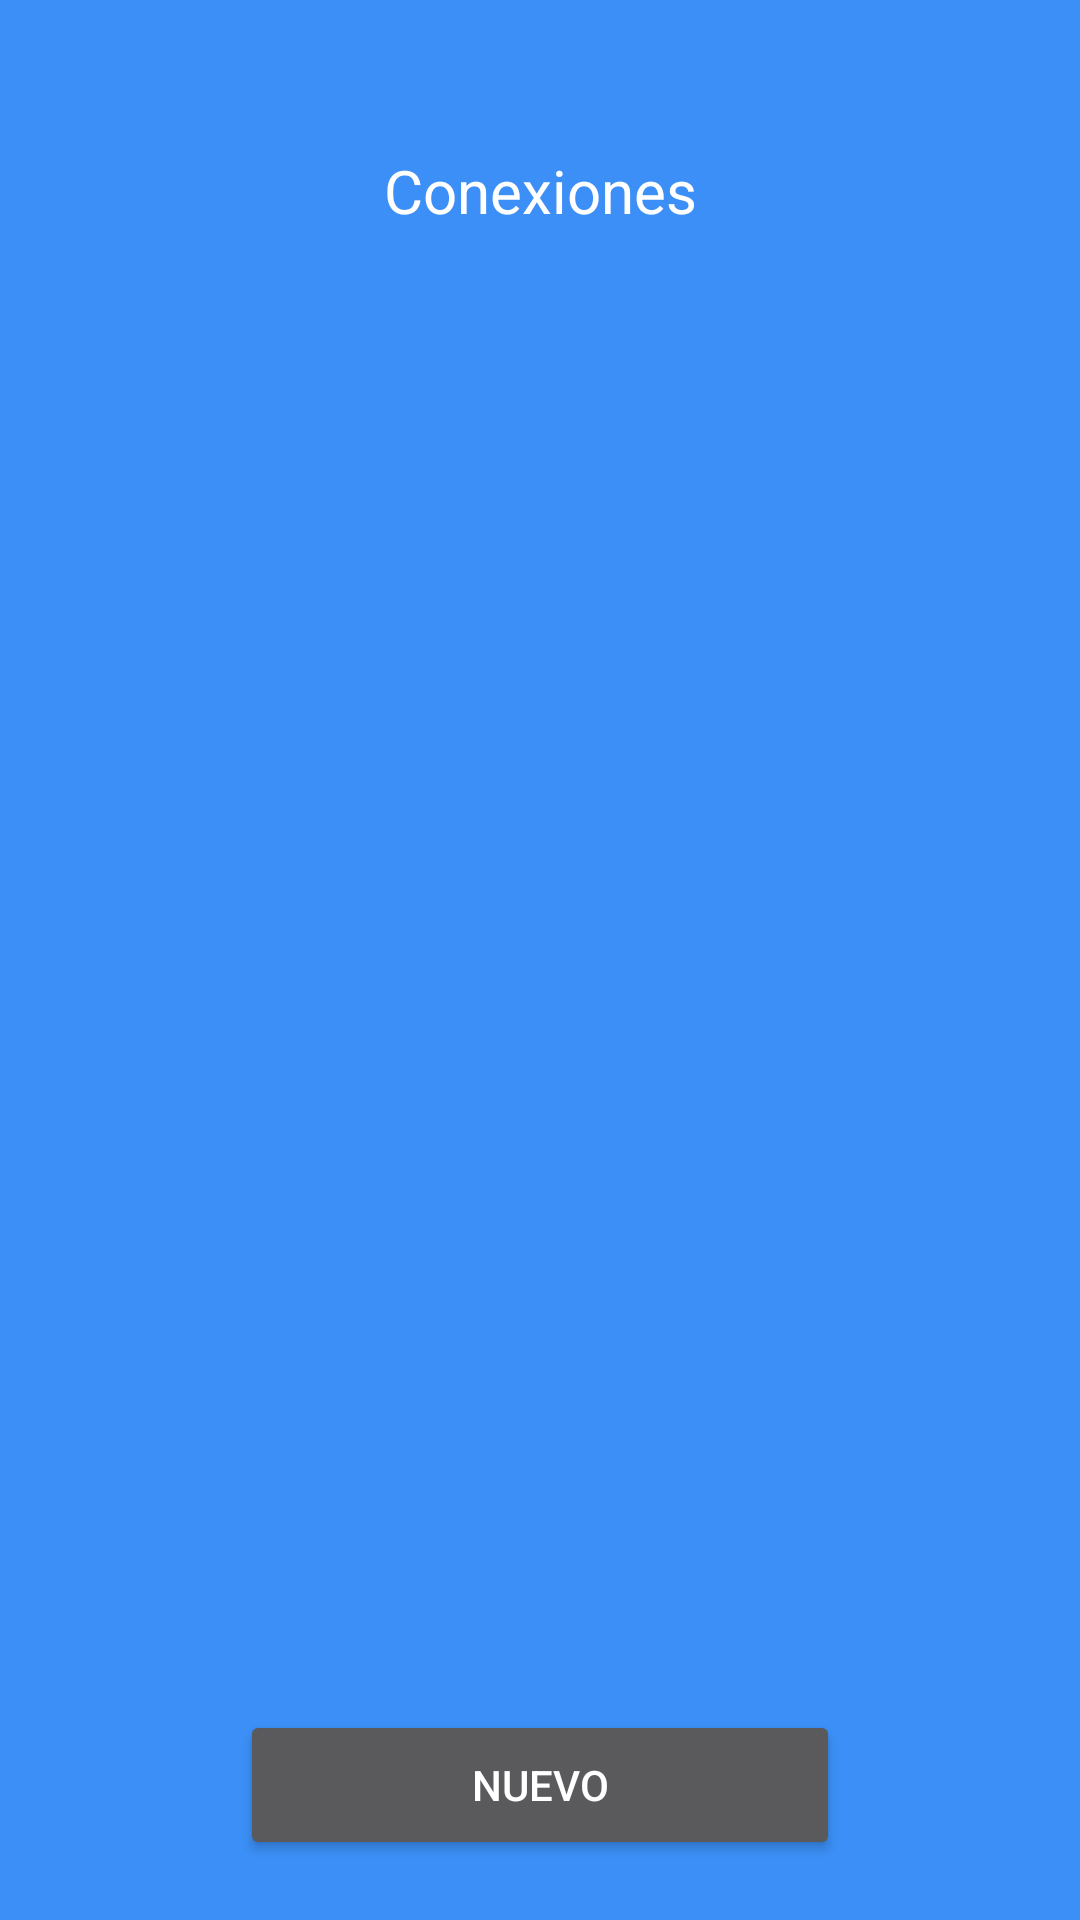

Reconstruct the res/layout file that produces this screen, plus the resources it refers to.
<!-- AndroidManifest.xml: application theme Theme.GuiadoInteriores20 -->
<!-- res/layout/activity_mapear_conexiones.xml -->
<?xml version="1.0" encoding="utf-8"?>
<androidx.constraintlayout.widget.ConstraintLayout xmlns:android="http://schemas.android.com/apk/res/android"
    xmlns:app="http://schemas.android.com/apk/res-auto"
    xmlns:tools="http://schemas.android.com/tools"
    android:layout_width="match_parent"
    android:layout_height="match_parent"
    tools:context=".Mapear">

    <TextView
        android:id="@+id/Edificios"
        android:layout_width="wrap_content"
        android:layout_height="wrap_content"
        android:text="@string/Conexiones"
        android:layout_marginTop="50sp"
        android:textSize="20sp"
        android:textColor="@color/white"
        app:layout_constraintEnd_toEndOf="parent"
        app:layout_constraintStart_toStartOf="parent"
        app:layout_constraintTop_toTopOf="parent" />



    <ScrollView
        android:layout_width="match_parent"
        android:layout_height="0dp"
        app:layout_constraintBottom_toTopOf="@+id/agregar"
        app:layout_constraintEnd_toEndOf="parent"
        app:layout_constraintStart_toStartOf="parent"
        app:layout_constraintTop_toBottomOf="@+id/Edificios">

        <LinearLayout
            android:id="@+id/ConexionesContainer"
            android:layout_width="match_parent"
            android:layout_height="wrap_content"
            android:orientation="vertical">

        </LinearLayout>
    </ScrollView>

    <Button
        android:id="@+id/agregar"
        android:layout_width="200sp"
        android:layout_height="50dp"
        android:layout_marginBottom="20sp"
        android:text="@string/nuevo"
        app:layout_constraintBottom_toBottomOf="parent"
        app:layout_constraintEnd_toEndOf="parent"
        app:layout_constraintStart_toStartOf="parent"></Button>

</androidx.constraintlayout.widget.ConstraintLayout>
<!-- resources referenced by this layout -->
<resources>
  <color name="white">#FFFFFF</color>
  <string name="Conexiones">Conexiones</string>
  <string name="nuevo">nuevo</string>
  <style name="Theme.GuiadoInteriores20" parent="Theme.AppCompat">
          
          <item name="colorPrimary">#3B8FF6</item>
          <item name="colorAccent">#EDEDED</item>
          
          <item name="android:windowBackground">#3B8FF6</item>
          <item name="colorControlNormal">@color/white</item>
          <item name="colorControlActivated">#F8E601</item>
          <item name="colorControlHighlight">#007CFF</item>
      </style>
</resources>
